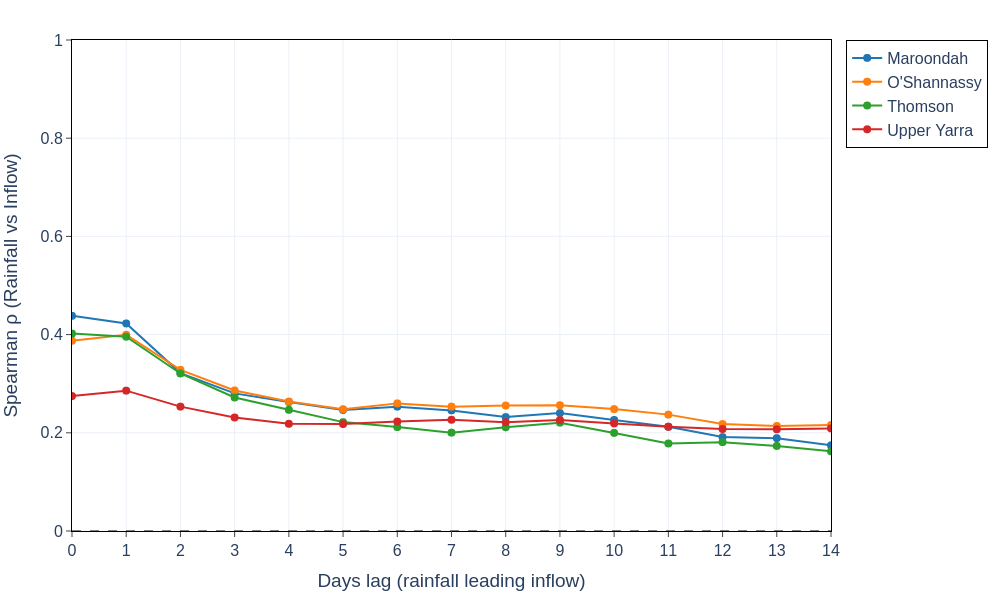

Source data for this figure (header and first rows):
dam, lag_days, spearman_rho
Maroondah, 0, 0.4382
Maroondah, 1, 0.4227
Maroondah, 2, 0.3216
Maroondah, 3, 0.2803
Maroondah, 4, 0.2627
Maroondah, 5, 0.2465
Maroondah, 6, 0.2533
Maroondah, 7, 0.2456
Maroondah, 8, 0.2321
Maroondah, 9, 0.2402
Maroondah, 10, 0.2261
Maroondah, 11, 0.2125
Maroondah, 12, 0.1913
Maroondah, 13, 0.1891
Maroondah, 14, 0.1745
O'Shannassy, 0, 0.3875
O'Shannassy, 1, 0.3997
O'Shannassy, 2, 0.3282
O'Shannassy, 3, 0.2863
O'Shannassy, 4, 0.2637
O'Shannassy, 5, 0.2481
O'Shannassy, 6, 0.2599
O'Shannassy, 7, 0.2533
O'Shannassy, 8, 0.2555
O'Shannassy, 9, 0.2562
O'Shannassy, 10, 0.2483
O'Shannassy, 11, 0.237
O'Shannassy, 12, 0.2178
O'Shannassy, 13, 0.214
O'Shannassy, 14, 0.2158
Thomson, 0, 0.402
Thomson, 1, 0.3957
Thomson, 2, 0.3208
Thomson, 3, 0.2719
Thomson, 4, 0.2468
Thomson, 5, 0.2217
Thomson, 6, 0.2117
Thomson, 7, 0.2003
Thomson, 8, 0.2113
Thomson, 9, 0.2207
Thomson, 10, 0.1998
Thomson, 11, 0.1782
Thomson, 12, 0.181
Thomson, 13, 0.1732
Thomson, 14, 0.1622
Upper Yarra, 0, 0.2749
Upper Yarra, 1, 0.2858
Upper Yarra, 2, 0.2533
Upper Yarra, 3, 0.2312
Upper Yarra, 4, 0.2184
Upper Yarra, 5, 0.2179
Upper Yarra, 6, 0.223
Upper Yarra, 7, 0.2266
Upper Yarra, 8, 0.2216
Upper Yarra, 9, 0.2259
Upper Yarra, 10, 0.2191
Upper Yarra, 11, 0.2122
Upper Yarra, 12, 0.2077
Upper Yarra, 13, 0.2071
Upper Yarra, 14, 0.209
